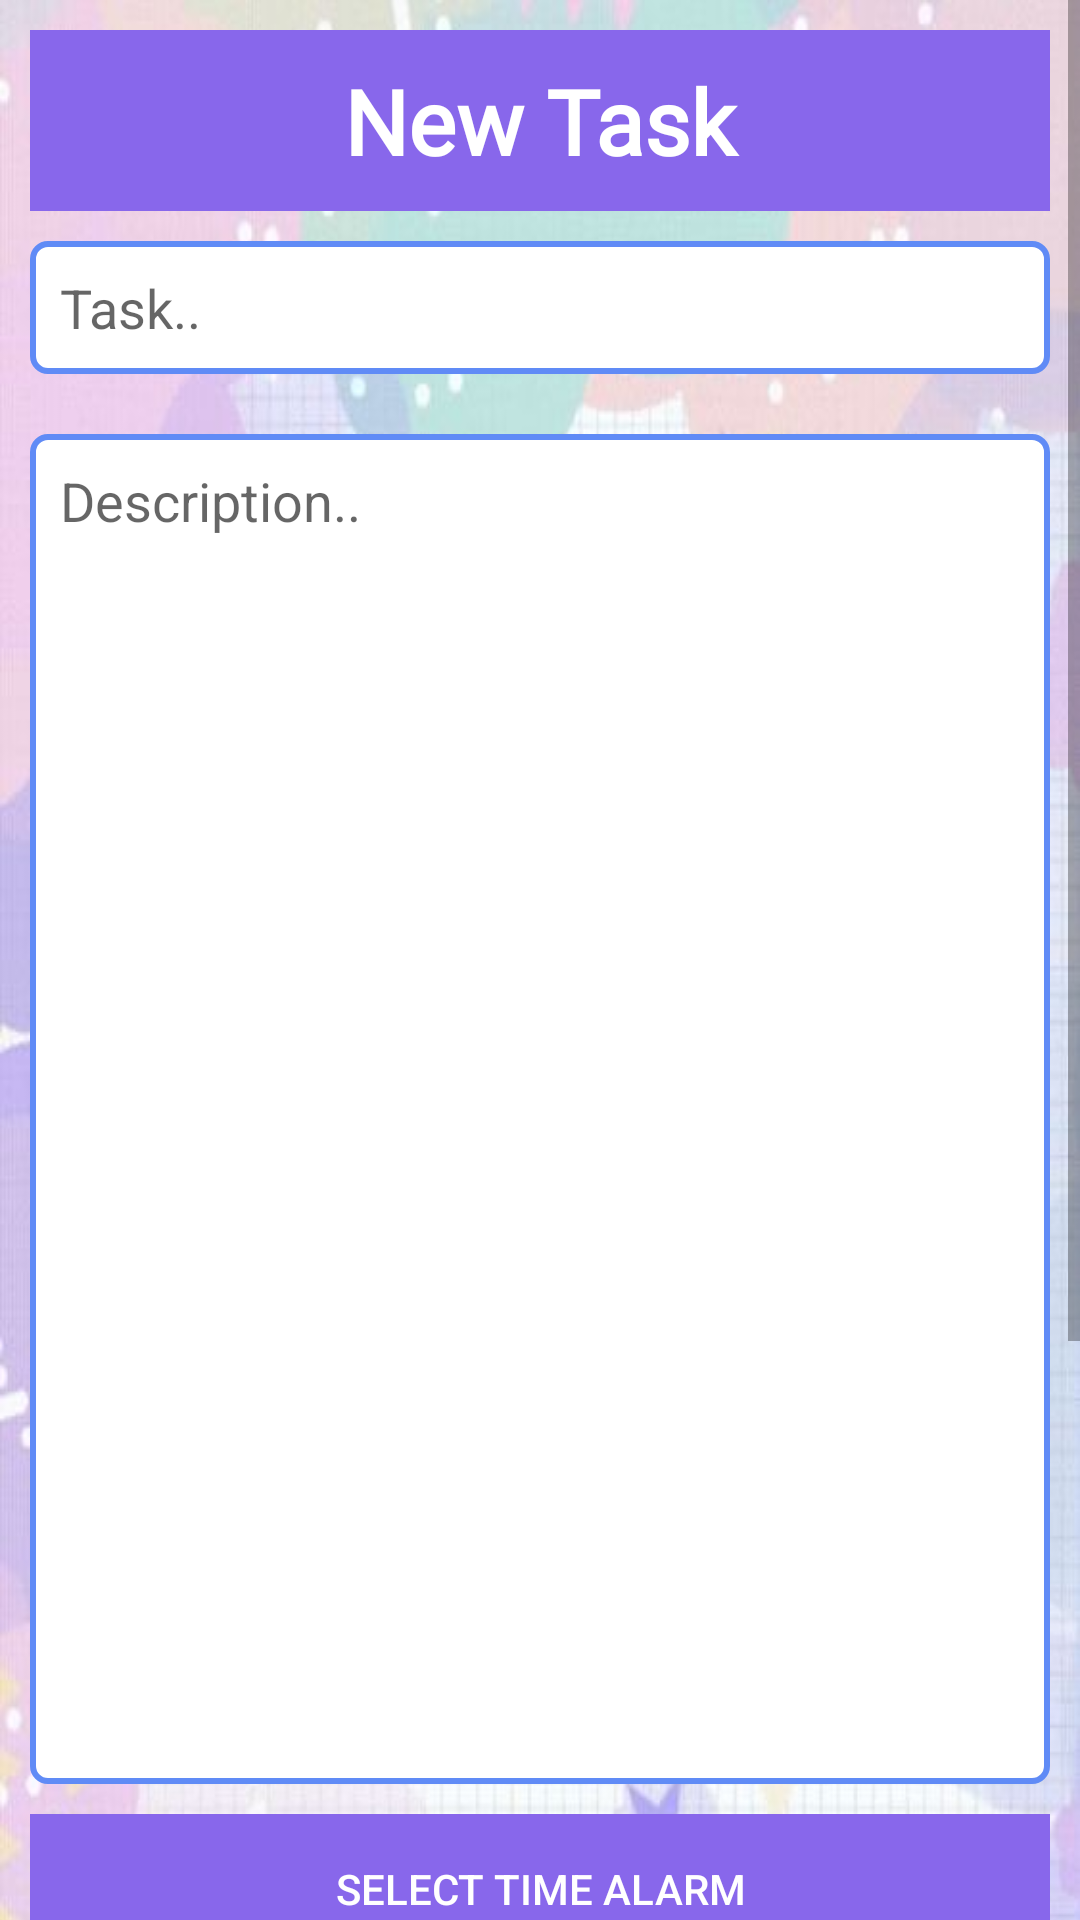

Write the Android layout XML for this screen, with the resource values it uses.
<!-- AndroidManifest.xml: application theme Theme.CRUDAPPLICATION -->
<!-- res/layout/input_file.xml -->
<?xml version="1.0" encoding="utf-8"?>
<ScrollView xmlns:android="http://schemas.android.com/apk/res/android"
    android:layout_width="wrap_content"
    android:layout_height="match_parent">
<LinearLayout
    android:layout_width="wrap_content"
    android:layout_height="wrap_content"
    android:orientation="vertical"
    android:background="@drawable/b1"
    android:scrollbars="vertical"
    android:scrollbarAlwaysDrawVerticalTrack="true"
    >

    <TextView
        android:layout_width="match_parent"
        android:layout_height="wrap_content"
        android:layout_margin="10dp"
        android:text="New Task"
        android:gravity="center"
        android:background="@color/color_theme_3"
        android:textColor="@color/white"
        android:textColorHint="@color/white"
        android:padding="10dp"
        android:textStyle="bold"
        android:fontFamily="@font/indigo_daisy"
        android:textSize="30sp"/>

    <RelativeLayout
        android:layout_width="wrap_content"
        android:layout_height="wrap_content"
        android:orientation="horizontal"
        android:layout_marginStart="10dp"
        android:layout_marginEnd="10dp"
        android:paddingBottom="20dp">

        <EditText
            android:id="@+id/task"
            android:layout_width="match_parent"
            android:layout_height="wrap_content"
            android:layout_weight="1"
            android:background="@drawable/input_custom_task_reg"
            android:hint="Task.."
            android:inputType="text"
            android:padding="10dp" />
    </RelativeLayout>
    <RelativeLayout
        android:layout_width="wrap_content"
        android:layout_height="wrap_content"
        android:orientation="horizontal"
        android:layout_marginStart="10dp"
        >

        <EditText
            android:id="@+id/description"
            android:layout_width="match_parent"
            android:layout_height="450dp"
            android:layout_marginEnd="10dp"
            android:background="@drawable/input_custom_task_reg"
            android:gravity="top"
            android:hint="Description.."
            android:inputType="text|textMultiLine"
            android:paddingStart="10dp"
            android:paddingTop="10dp"
            android:paddingBottom="30dp" />
    </RelativeLayout>

    <LinearLayout
        android:layout_width="match_parent"
        android:layout_height="wrap_content"
        android:gravity="center"
        android:orientation="horizontal"
        android:padding="10dp">

        <Button
            android:id="@+id/selectTime"
            android:layout_width="match_parent"
            android:layout_height="50dp"
            android:background="@color/color_theme_3"
            android:hint="SELECT TIME ALARM"
            android:drawableLeft="@drawable/ic_baseline_alarm_24"
            android:padding="10dp"
            android:textColorHint="@color/white" />
    </LinearLayout>

    <LinearLayout
        android:layout_width="match_parent"
        android:layout_height="40dp"
        android:layout_margin="10dp"
        >

        <Button
            android:id="@+id/cancelBtn"
            android:layout_width="match_parent"
            android:layout_height="50dp"
            android:layout_gravity="center"
            android:layout_weight=".5"
            android:background="@drawable/button_custom_cancel"
            android:fontFamily="sans-serif"
            android:padding="10dp"
            android:layout_margin="5dp"
            android:text="Cancel"
            android:textAllCaps="false"
            android:textColor="@color/white"
            android:textSize="15sp"
            android:textStyle="bold" />

        <Button
            android:id="@+id/saveBtn"
            android:layout_width="match_parent"
            android:layout_height="50dp"
            android:layout_gravity="center"
            android:layout_weight=".5"
            android:background="@drawable/button_custom_cancel"
            android:drawablePadding="15dp"
            android:fontFamily="sans-serif"
            android:padding="10dp"
            android:text="Ok"
            android:textAllCaps="false"
            android:textColor="@color/white"
            android:textSize="15sp"
            android:textStyle="bold" />
    </LinearLayout>


</LinearLayout>
</ScrollView>
<!-- resources referenced by this layout -->
<resources>
  <color name="color_theme_3">#8867EB</color>
  <color name="white">#FFFFFFFF</color>
  <!-- drawable b1: jpeg bitmap (drawable-v24, 55914 bytes) -->
  <!-- drawable button_custom_cancel (drawable) -->
  <?xml version="1.0" encoding="utf-8"?>
  <shape android:shape="rectangle" xmlns:android="http://schemas.android.com/apk/res/android">
      <solid android:color="@color/color_theme_3"/>
      <corners android:radius="15dp"/>
      <stroke android:color="@color/white" android:width="2dp"/>
  </shape>
  <!-- drawable input_custom_task_reg (drawable) -->
  <?xml version="1.0" encoding="utf-8"?>
  <shape android:shape="rectangle" xmlns:android="http://schemas.android.com/apk/res/android">
      <solid android:color="@color/white"/>
      <corners android:radius="5dp"/>
      <stroke android:color="@color/color_theme_5" android:width="2dp"/>
  </shape>
  <style name="Theme.CRUDAPPLICATION" parent="Theme.MaterialComponents.DayNight.DarkActionBar">
          
          <item name="colorPrimary">@color/purple_500</item>
          <item name="colorPrimaryVariant">@color/purple_700</item>
          <item name="colorOnPrimary">@color/white</item>
          
          <item name="colorSecondary">@color/teal_200</item>
          <item name="colorSecondaryVariant">@color/teal_700</item>
          <item name="colorOnSecondary">@color/black</item>
          
          <item name="android:statusBarColor" tools:targetApi="l">?attr/colorPrimaryVariant</item>
          
  
          <item name="materialCalendarStyle">@style/Widget.MaterialComponents.MaterialCalendar</item>
          <item name="materialCalendarFullscreenTheme">@style/ThemeOverlay.MaterialComponents.MaterialCalendar.Fullscreen</item>
          <item name="materialCalendarTheme">@style/ThemeOverlay.MaterialComponents.MaterialCalendar</item>
  
      </style>
  <color name="color_theme_5">#608BF6</color>
  <color name="purple_500">#FF6200EE</color>
  <color name="purple_700">#FF3700B3</color>
  <color name="teal_200">#FF03DAC5</color>
  <color name="teal_700">#FF018786</color>
  <color name="black">#FF000000</color>
</resources>
